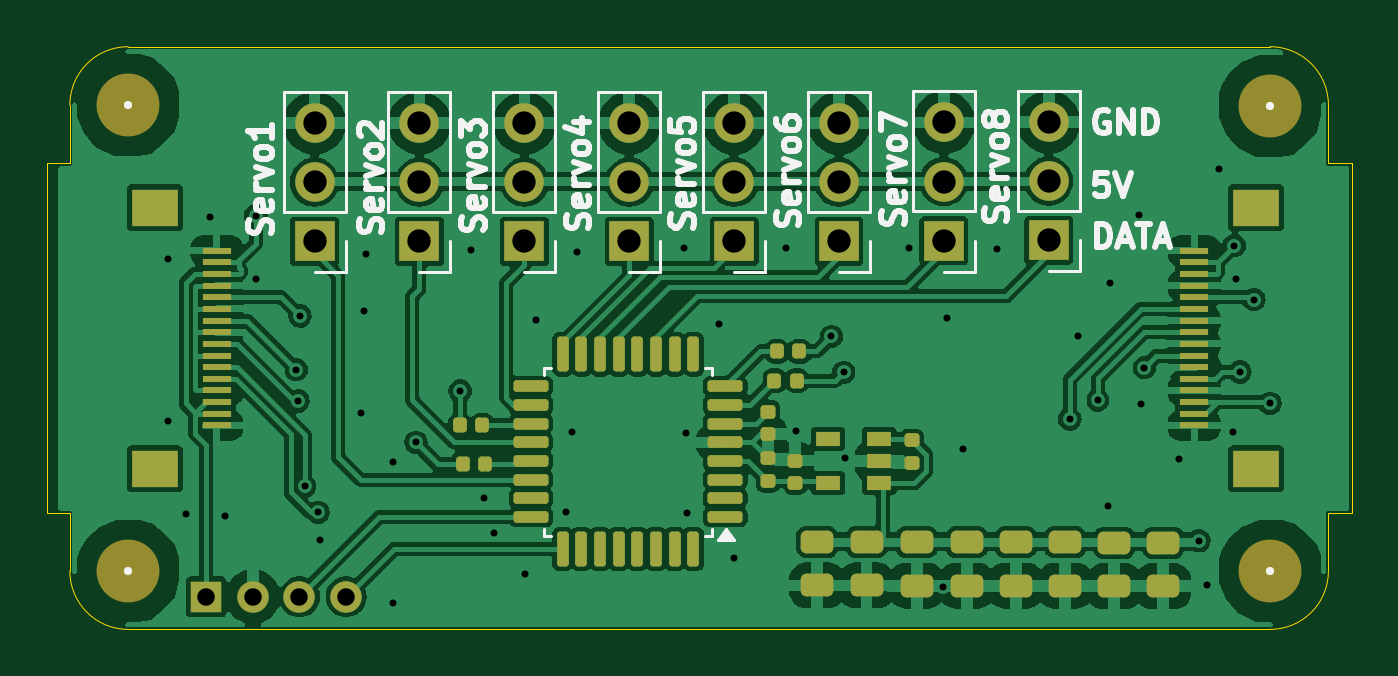
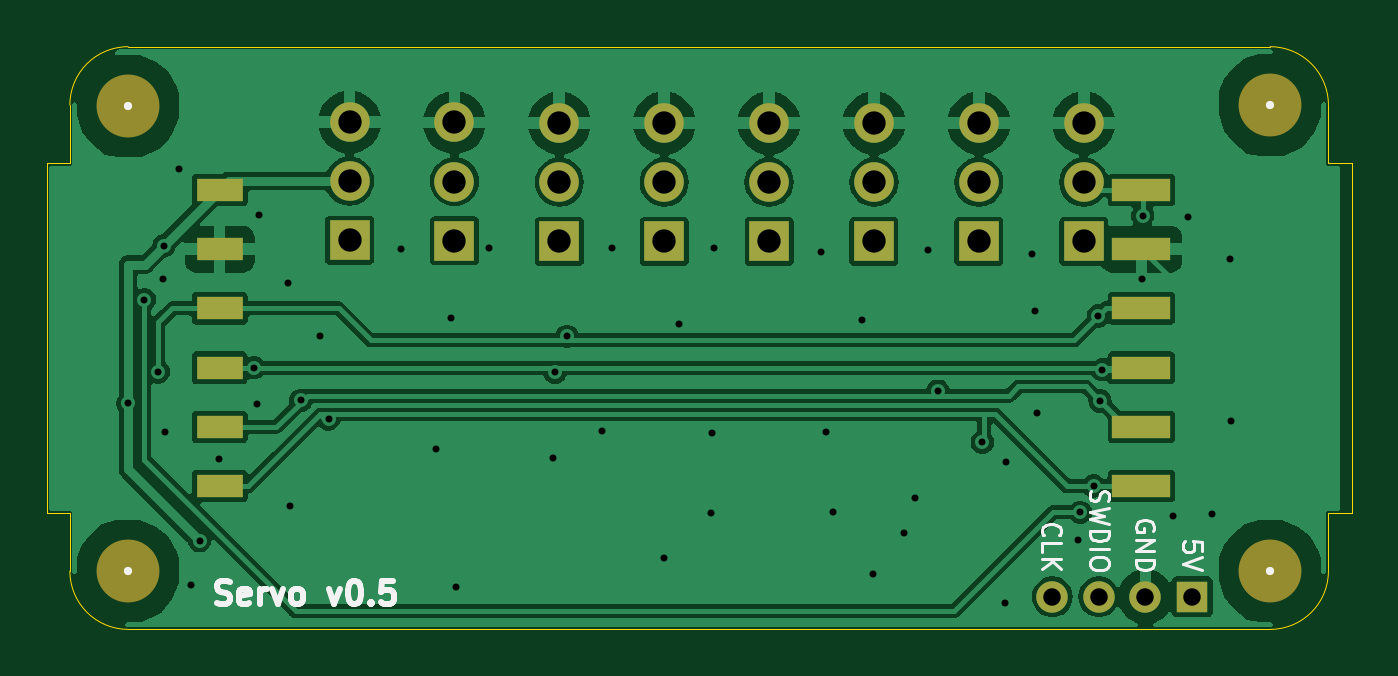
Circuit board: 10 layer files. Board 56.0 x 25.0 mm.
- bottom_copper: Servo-B_Cu.gbl (80723 bytes)
- bottom_mask: Servo-B_Mask.gbs (2027 bytes)
- paste: Servo-B_Paste.gbp (826 bytes)
- bottom_silk: Servo-B_Silkscreen.gbo (11464 bytes)
- outline: Servo-Edge_Cuts.gm1 (2005 bytes)
- top_copper: Servo-F_Cu.gtl (149736 bytes)
- top_mask: Servo-F_Mask.gts (5979 bytes)
- paste: Servo-F_Paste.gtp (4763 bytes)
- top_silk: Servo-F_Silkscreen.gto (31642 bytes)
- drill: Servo-PTH.drl (1836 bytes)

=== bottom_copper: Servo-B_Cu.gbl (80723 bytes, source omitted) ===
=== bottom_mask: Servo-B_Mask.gbs ===
%TF.GenerationSoftware,KiCad,Pcbnew,8.0.7*%
%TF.CreationDate,2025-01-15T18:16:12+00:00*%
%TF.ProjectId,Servo,53657276-6f2e-46b6-9963-61645f706362,rev?*%
%TF.SameCoordinates,Original*%
%TF.FileFunction,Soldermask,Bot*%
%TF.FilePolarity,Negative*%
%FSLAX46Y46*%
G04 Gerber Fmt 4.6, Leading zero omitted, Abs format (unit mm)*
G04 Created by KiCad (PCBNEW 8.0.7) date 2025-01-15 18:16:12*
%MOMM*%
%LPD*%
G01*
G04 APERTURE LIST*
%ADD10R,1.700000X1.700000*%
%ADD11O,1.700000X1.700000*%
%ADD12C,2.700000*%
%ADD13R,1.350000X1.350000*%
%ADD14O,1.350000X1.350000*%
%ADD15R,2.500000X1.000000*%
%ADD16R,2.000000X1.000000*%
G04 APERTURE END LIST*
D10*
%TO.C,J9*%
X33000000Y-8350000D03*
D11*
X33000000Y-5810000D03*
X33000000Y-3270000D03*
%TD*%
D10*
%TO.C,J10*%
X37500000Y-8325000D03*
D11*
X37500000Y-5785000D03*
X37500000Y-3245000D03*
%TD*%
D12*
%TO.C,H3*%
X2500000Y-2500000D03*
%TD*%
D10*
%TO.C,J5*%
X15000000Y-8350000D03*
D11*
X15000000Y-5810000D03*
X15000000Y-3270000D03*
%TD*%
D12*
%TO.C,H4*%
X51500000Y-22500000D03*
%TD*%
D10*
%TO.C,J8*%
X28500000Y-8350000D03*
D11*
X28500000Y-5810000D03*
X28500000Y-3270000D03*
%TD*%
D13*
%TO.C,J4*%
X5850000Y-23600000D03*
D14*
X7850000Y-23600000D03*
X9850000Y-23600000D03*
X11850000Y-23600000D03*
%TD*%
D10*
%TO.C,J2*%
X10500000Y-8350000D03*
D11*
X10500000Y-5810000D03*
X10500000Y-3270000D03*
%TD*%
D12*
%TO.C,H2*%
X51500000Y-2550000D03*
%TD*%
%TO.C,H1*%
X2500000Y-22500000D03*
%TD*%
D10*
%TO.C,J6*%
X19500000Y-8350000D03*
D11*
X19500000Y-5810000D03*
X19500000Y-3270000D03*
%TD*%
D10*
%TO.C,J11*%
X42000000Y-8305000D03*
D11*
X42000000Y-5765000D03*
X42000000Y-3225000D03*
%TD*%
D10*
%TO.C,J7*%
X24000000Y-8350000D03*
D11*
X24000000Y-5810000D03*
X24000000Y-3270000D03*
%TD*%
D15*
%TO.C,J1*%
X8025000Y-6150000D03*
X8025000Y-8690000D03*
X8025000Y-11230000D03*
X8025000Y-13770000D03*
X8025000Y-16310000D03*
X8025000Y-18850000D03*
%TD*%
D16*
%TO.C,J3*%
X47575000Y-18850000D03*
X47575000Y-16310000D03*
X47575000Y-13770000D03*
X47575000Y-11230000D03*
X47575000Y-8690000D03*
X47575000Y-6150000D03*
%TD*%
M02*

=== paste: Servo-B_Paste.gbp ===
%TF.GenerationSoftware,KiCad,Pcbnew,8.0.7*%
%TF.CreationDate,2025-01-15T18:16:12+00:00*%
%TF.ProjectId,Servo,53657276-6f2e-46b6-9963-61645f706362,rev?*%
%TF.SameCoordinates,Original*%
%TF.FileFunction,Paste,Bot*%
%TF.FilePolarity,Positive*%
%FSLAX46Y46*%
G04 Gerber Fmt 4.6, Leading zero omitted, Abs format (unit mm)*
G04 Created by KiCad (PCBNEW 8.0.7) date 2025-01-15 18:16:12*
%MOMM*%
%LPD*%
G01*
G04 APERTURE LIST*
%ADD10R,2.500000X1.000000*%
%ADD11R,2.000000X1.000000*%
G04 APERTURE END LIST*
D10*
%TO.C,J1*%
X8025000Y-6150000D03*
X8025000Y-8690000D03*
X8025000Y-11230000D03*
X8025000Y-13770000D03*
X8025000Y-16310000D03*
X8025000Y-18850000D03*
%TD*%
D11*
%TO.C,J3*%
X47575000Y-18850000D03*
X47575000Y-16310000D03*
X47575000Y-13770000D03*
X47575000Y-11230000D03*
X47575000Y-8690000D03*
X47575000Y-6150000D03*
%TD*%
M02*

=== bottom_silk: Servo-B_Silkscreen.gbo (11464 bytes, source omitted) ===
=== outline: Servo-Edge_Cuts.gm1 ===
%TF.GenerationSoftware,KiCad,Pcbnew,8.0.7*%
%TF.CreationDate,2025-01-15T18:16:12+00:00*%
%TF.ProjectId,Servo,53657276-6f2e-46b6-9963-61645f706362,rev?*%
%TF.SameCoordinates,Original*%
%TF.FileFunction,Profile,NP*%
%FSLAX46Y46*%
G04 Gerber Fmt 4.6, Leading zero omitted, Abs format (unit mm)*
G04 Created by KiCad (PCBNEW 8.0.7) date 2025-01-15 18:16:12*
%MOMM*%
%LPD*%
G01*
G04 APERTURE LIST*
%TA.AperFunction,Profile*%
%ADD10C,0.050000*%
%TD*%
%ADD11C,0.350000*%
G04 APERTURE END LIST*
D10*
X0Y-20000000D02*
X0Y-22500000D01*
X54000000Y-22500000D02*
X54000000Y-20000000D01*
X0Y-2500000D02*
X0Y-5000000D01*
X-1000000Y-20000000D02*
X0Y-20000000D01*
X0Y-2500000D02*
G75*
G02*
X2500000Y0I2500000J0D01*
G01*
X0Y-5000000D02*
X-1000000Y-5000000D01*
X-1000000Y-5000000D02*
X-1000000Y-20000000D01*
X2500000Y0D02*
X51500000Y0D01*
X55000000Y-20000000D02*
X55000000Y-5000000D01*
X51500000Y0D02*
G75*
G02*
X54000000Y-2500000I0J-2500000D01*
G01*
X54000000Y-22500000D02*
G75*
G02*
X51500000Y-25000000I-2500000J0D01*
G01*
X51500000Y-25000000D02*
X2500000Y-25000000D01*
X54000000Y-20000000D02*
X55000000Y-20000000D01*
X2500000Y-25000000D02*
G75*
G02*
X0Y-22500000I0J2500000D01*
G01*
X54000000Y-5000000D02*
X54000000Y-2500000D01*
X55000000Y-5000000D02*
X54000000Y-5000000D01*
D11*
X33000000Y-8350000D03*
X33000000Y-5810000D03*
X33000000Y-3270000D03*
X37500000Y-8325000D03*
X37500000Y-5785000D03*
X37500000Y-3245000D03*
X2500000Y-2500000D03*
X15000000Y-8350000D03*
X15000000Y-5810000D03*
X15000000Y-3270000D03*
X51500000Y-22500000D03*
X28500000Y-8350000D03*
X28500000Y-5810000D03*
X28500000Y-3270000D03*
X5850000Y-23600000D03*
X7850000Y-23600000D03*
X9850000Y-23600000D03*
X11850000Y-23600000D03*
X10500000Y-8350000D03*
X10500000Y-5810000D03*
X10500000Y-3270000D03*
X51500000Y-2550000D03*
X2500000Y-22500000D03*
X19500000Y-8350000D03*
X19500000Y-5810000D03*
X19500000Y-3270000D03*
X42000000Y-8305000D03*
X42000000Y-5765000D03*
X42000000Y-3225000D03*
X24000000Y-8350000D03*
X24000000Y-5810000D03*
X24000000Y-3270000D03*
M02*

=== top_copper: Servo-F_Cu.gtl (149736 bytes, source omitted) ===
=== top_mask: Servo-F_Mask.gts ===
%TF.GenerationSoftware,KiCad,Pcbnew,8.0.7*%
%TF.CreationDate,2025-01-15T18:16:12+00:00*%
%TF.ProjectId,Servo,53657276-6f2e-46b6-9963-61645f706362,rev?*%
%TF.SameCoordinates,Original*%
%TF.FileFunction,Soldermask,Top*%
%TF.FilePolarity,Negative*%
%FSLAX46Y46*%
G04 Gerber Fmt 4.6, Leading zero omitted, Abs format (unit mm)*
G04 Created by KiCad (PCBNEW 8.0.7) date 2025-01-15 18:16:12*
%MOMM*%
%LPD*%
G01*
G04 APERTURE LIST*
G04 Aperture macros list*
%AMRoundRect*
0 Rectangle with rounded corners*
0 $1 Rounding radius*
0 $2 $3 $4 $5 $6 $7 $8 $9 X,Y pos of 4 corners*
0 Add a 4 corners polygon primitive as box body*
4,1,4,$2,$3,$4,$5,$6,$7,$8,$9,$2,$3,0*
0 Add four circle primitives for the rounded corners*
1,1,$1+$1,$2,$3*
1,1,$1+$1,$4,$5*
1,1,$1+$1,$6,$7*
1,1,$1+$1,$8,$9*
0 Add four rect primitives between the rounded corners*
20,1,$1+$1,$2,$3,$4,$5,0*
20,1,$1+$1,$4,$5,$6,$7,0*
20,1,$1+$1,$6,$7,$8,$9,0*
20,1,$1+$1,$8,$9,$2,$3,0*%
G04 Aperture macros list end*
%ADD10RoundRect,0.147500X0.172500X-0.147500X0.172500X0.147500X-0.172500X0.147500X-0.172500X-0.147500X0*%
%ADD11RoundRect,0.243750X-0.456250X0.243750X-0.456250X-0.243750X0.456250X-0.243750X0.456250X0.243750X0*%
%ADD12R,1.700000X1.700000*%
%ADD13O,1.700000X1.700000*%
%ADD14C,2.700000*%
%ADD15RoundRect,0.147500X-0.147500X-0.172500X0.147500X-0.172500X0.147500X0.172500X-0.147500X0.172500X0*%
%ADD16R,2.000000X1.600000*%
%ADD17R,1.250000X0.300000*%
%ADD18RoundRect,0.125000X0.625000X0.125000X-0.625000X0.125000X-0.625000X-0.125000X0.625000X-0.125000X0*%
%ADD19RoundRect,0.125000X0.125000X0.625000X-0.125000X0.625000X-0.125000X-0.625000X0.125000X-0.625000X0*%
%ADD20RoundRect,0.147500X-0.172500X0.147500X-0.172500X-0.147500X0.172500X-0.147500X0.172500X0.147500X0*%
%ADD21R,1.350000X1.350000*%
%ADD22O,1.350000X1.350000*%
%ADD23R,1.060000X0.650000*%
%ADD24RoundRect,0.147500X0.147500X0.172500X-0.147500X0.172500X-0.147500X-0.172500X0.147500X-0.172500X0*%
G04 APERTURE END LIST*
D10*
%TO.C,C9*%
X31125000Y-18725000D03*
X31125000Y-17755000D03*
%TD*%
D11*
%TO.C,C12*%
X42710000Y-21250000D03*
X42710000Y-23125000D03*
%TD*%
%TO.C,C5*%
X32060000Y-21237500D03*
X32060000Y-23112500D03*
%TD*%
D12*
%TO.C,J9*%
X33000000Y-8350000D03*
D13*
X33000000Y-5810000D03*
X33000000Y-3270000D03*
%TD*%
D12*
%TO.C,J10*%
X37500000Y-8325000D03*
D13*
X37500000Y-5785000D03*
X37500000Y-3245000D03*
%TD*%
D14*
%TO.C,H3*%
X2500000Y-2500000D03*
%TD*%
D11*
%TO.C,C13*%
X44810000Y-21275000D03*
X44810000Y-23150000D03*
%TD*%
D10*
%TO.C,C3*%
X29950000Y-18635000D03*
X29950000Y-17665000D03*
%TD*%
D15*
%TO.C,R5*%
X30230000Y-14325000D03*
X31200000Y-14325000D03*
%TD*%
D12*
%TO.C,J5*%
X15000000Y-8350000D03*
D13*
X15000000Y-5810000D03*
X15000000Y-3270000D03*
%TD*%
D14*
%TO.C,H4*%
X51500000Y-22500000D03*
%TD*%
D11*
%TO.C,C11*%
X40585000Y-21250000D03*
X40585000Y-23125000D03*
%TD*%
D16*
%TO.C,J12*%
X3645000Y-18100000D03*
X3645000Y-6900000D03*
D17*
X6300000Y-8750000D03*
X6300000Y-9250000D03*
X6300000Y-9750000D03*
X6300000Y-10250000D03*
X6300000Y-10750000D03*
X6300000Y-11250000D03*
X6300000Y-11750000D03*
X6300000Y-12250000D03*
X6300000Y-12750000D03*
X6300000Y-13250000D03*
X6300000Y-13750000D03*
X6300000Y-14250000D03*
X6300000Y-14750000D03*
X6300000Y-15250000D03*
X6300000Y-15750000D03*
X6300000Y-16250000D03*
%TD*%
D15*
%TO.C,R6*%
X30330000Y-13075000D03*
X31300000Y-13075000D03*
%TD*%
D18*
%TO.C,U1*%
X28125000Y-20175000D03*
X28125000Y-19375000D03*
X28125000Y-18575000D03*
X28125000Y-17775000D03*
X28125000Y-16975000D03*
X28125000Y-16175000D03*
X28125000Y-15375000D03*
X28125000Y-14575000D03*
D19*
X26750000Y-13200000D03*
X25950000Y-13200000D03*
X25150000Y-13200000D03*
X24350000Y-13200000D03*
X23550000Y-13200000D03*
X22750000Y-13200000D03*
X21950000Y-13200000D03*
X21150000Y-13200000D03*
D18*
X19775000Y-14575000D03*
X19775000Y-15375000D03*
X19775000Y-16175000D03*
X19775000Y-16975000D03*
X19775000Y-17775000D03*
X19775000Y-18575000D03*
X19775000Y-19375000D03*
X19775000Y-20175000D03*
D19*
X21150000Y-21550000D03*
X21950000Y-21550000D03*
X22750000Y-21550000D03*
X23550000Y-21550000D03*
X24350000Y-21550000D03*
X25150000Y-21550000D03*
X25950000Y-21550000D03*
X26750000Y-21550000D03*
%TD*%
D20*
%TO.C,C4*%
X29950000Y-15655000D03*
X29950000Y-16625000D03*
%TD*%
D11*
%TO.C,C10*%
X38485000Y-21250000D03*
X38485000Y-23125000D03*
%TD*%
D20*
%TO.C,C8*%
X36125000Y-16890000D03*
X36125000Y-17860000D03*
%TD*%
D11*
%TO.C,C6*%
X34185000Y-21237500D03*
X34185000Y-23112500D03*
%TD*%
D16*
%TO.C,J13*%
X50900000Y-6900000D03*
X50900000Y-18100000D03*
D17*
X48245000Y-16250000D03*
X48245000Y-15750000D03*
X48245000Y-15250000D03*
X48245000Y-14750000D03*
X48245000Y-14250000D03*
X48245000Y-13750000D03*
X48245000Y-13250000D03*
X48245000Y-12750000D03*
X48245000Y-12250000D03*
X48245000Y-11750000D03*
X48245000Y-11250000D03*
X48245000Y-10750000D03*
X48245000Y-10250000D03*
X48245000Y-9750000D03*
X48245000Y-9250000D03*
X48245000Y-8750000D03*
%TD*%
D12*
%TO.C,J8*%
X28500000Y-8350000D03*
D13*
X28500000Y-5810000D03*
X28500000Y-3270000D03*
%TD*%
D21*
%TO.C,J4*%
X5850000Y-23600000D03*
D22*
X7850000Y-23600000D03*
X9850000Y-23600000D03*
X11850000Y-23600000D03*
%TD*%
D23*
%TO.C,U2*%
X34725000Y-18725000D03*
X34725000Y-17775000D03*
X34725000Y-16825000D03*
X32525000Y-16825000D03*
X32525000Y-18725000D03*
%TD*%
D24*
%TO.C,R8*%
X17820000Y-17900000D03*
X16850000Y-17900000D03*
%TD*%
D12*
%TO.C,J2*%
X10500000Y-8350000D03*
D13*
X10500000Y-5810000D03*
X10500000Y-3270000D03*
%TD*%
D14*
%TO.C,H2*%
X51500000Y-2550000D03*
%TD*%
D11*
%TO.C,C7*%
X36335000Y-21250000D03*
X36335000Y-23125000D03*
%TD*%
D14*
%TO.C,H1*%
X2500000Y-22500000D03*
%TD*%
D12*
%TO.C,J6*%
X19500000Y-8350000D03*
D13*
X19500000Y-5810000D03*
X19500000Y-3270000D03*
%TD*%
D11*
%TO.C,C14*%
X46910000Y-21275000D03*
X46910000Y-23150000D03*
%TD*%
D12*
%TO.C,J11*%
X42000000Y-8305000D03*
D13*
X42000000Y-5765000D03*
X42000000Y-3225000D03*
%TD*%
D24*
%TO.C,R7*%
X17700000Y-16250000D03*
X16730000Y-16250000D03*
%TD*%
D12*
%TO.C,J7*%
X24000000Y-8350000D03*
D13*
X24000000Y-5810000D03*
X24000000Y-3270000D03*
%TD*%
M02*

=== paste: Servo-F_Paste.gtp ===
%TF.GenerationSoftware,KiCad,Pcbnew,8.0.7*%
%TF.CreationDate,2025-01-15T18:16:12+00:00*%
%TF.ProjectId,Servo,53657276-6f2e-46b6-9963-61645f706362,rev?*%
%TF.SameCoordinates,Original*%
%TF.FileFunction,Paste,Top*%
%TF.FilePolarity,Positive*%
%FSLAX46Y46*%
G04 Gerber Fmt 4.6, Leading zero omitted, Abs format (unit mm)*
G04 Created by KiCad (PCBNEW 8.0.7) date 2025-01-15 18:16:12*
%MOMM*%
%LPD*%
G01*
G04 APERTURE LIST*
G04 Aperture macros list*
%AMRoundRect*
0 Rectangle with rounded corners*
0 $1 Rounding radius*
0 $2 $3 $4 $5 $6 $7 $8 $9 X,Y pos of 4 corners*
0 Add a 4 corners polygon primitive as box body*
4,1,4,$2,$3,$4,$5,$6,$7,$8,$9,$2,$3,0*
0 Add four circle primitives for the rounded corners*
1,1,$1+$1,$2,$3*
1,1,$1+$1,$4,$5*
1,1,$1+$1,$6,$7*
1,1,$1+$1,$8,$9*
0 Add four rect primitives between the rounded corners*
20,1,$1+$1,$2,$3,$4,$5,0*
20,1,$1+$1,$4,$5,$6,$7,0*
20,1,$1+$1,$6,$7,$8,$9,0*
20,1,$1+$1,$8,$9,$2,$3,0*%
G04 Aperture macros list end*
%ADD10RoundRect,0.147500X0.172500X-0.147500X0.172500X0.147500X-0.172500X0.147500X-0.172500X-0.147500X0*%
%ADD11RoundRect,0.243750X-0.456250X0.243750X-0.456250X-0.243750X0.456250X-0.243750X0.456250X0.243750X0*%
%ADD12RoundRect,0.147500X-0.147500X-0.172500X0.147500X-0.172500X0.147500X0.172500X-0.147500X0.172500X0*%
%ADD13R,2.000000X1.600000*%
%ADD14R,1.250000X0.300000*%
%ADD15RoundRect,0.125000X0.625000X0.125000X-0.625000X0.125000X-0.625000X-0.125000X0.625000X-0.125000X0*%
%ADD16RoundRect,0.125000X0.125000X0.625000X-0.125000X0.625000X-0.125000X-0.625000X0.125000X-0.625000X0*%
%ADD17RoundRect,0.147500X-0.172500X0.147500X-0.172500X-0.147500X0.172500X-0.147500X0.172500X0.147500X0*%
%ADD18R,1.060000X0.650000*%
%ADD19RoundRect,0.147500X0.147500X0.172500X-0.147500X0.172500X-0.147500X-0.172500X0.147500X-0.172500X0*%
G04 APERTURE END LIST*
D10*
%TO.C,C9*%
X31125000Y-18725000D03*
X31125000Y-17755000D03*
%TD*%
D11*
%TO.C,C12*%
X42710000Y-21250000D03*
X42710000Y-23125000D03*
%TD*%
%TO.C,C5*%
X32060000Y-21237500D03*
X32060000Y-23112500D03*
%TD*%
%TO.C,C13*%
X44810000Y-21275000D03*
X44810000Y-23150000D03*
%TD*%
D10*
%TO.C,C3*%
X29950000Y-18635000D03*
X29950000Y-17665000D03*
%TD*%
D12*
%TO.C,R5*%
X30230000Y-14325000D03*
X31200000Y-14325000D03*
%TD*%
D11*
%TO.C,C11*%
X40585000Y-21250000D03*
X40585000Y-23125000D03*
%TD*%
D13*
%TO.C,J12*%
X3645000Y-18100000D03*
X3645000Y-6900000D03*
D14*
X6300000Y-8750000D03*
X6300000Y-9250000D03*
X6300000Y-9750000D03*
X6300000Y-10250000D03*
X6300000Y-10750000D03*
X6300000Y-11250000D03*
X6300000Y-11750000D03*
X6300000Y-12250000D03*
X6300000Y-12750000D03*
X6300000Y-13250000D03*
X6300000Y-13750000D03*
X6300000Y-14250000D03*
X6300000Y-14750000D03*
X6300000Y-15250000D03*
X6300000Y-15750000D03*
X6300000Y-16250000D03*
%TD*%
D12*
%TO.C,R6*%
X30330000Y-13075000D03*
X31300000Y-13075000D03*
%TD*%
D15*
%TO.C,U1*%
X28125000Y-20175000D03*
X28125000Y-19375000D03*
X28125000Y-18575000D03*
X28125000Y-17775000D03*
X28125000Y-16975000D03*
X28125000Y-16175000D03*
X28125000Y-15375000D03*
X28125000Y-14575000D03*
D16*
X26750000Y-13200000D03*
X25950000Y-13200000D03*
X25150000Y-13200000D03*
X24350000Y-13200000D03*
X23550000Y-13200000D03*
X22750000Y-13200000D03*
X21950000Y-13200000D03*
X21150000Y-13200000D03*
D15*
X19775000Y-14575000D03*
X19775000Y-15375000D03*
X19775000Y-16175000D03*
X19775000Y-16975000D03*
X19775000Y-17775000D03*
X19775000Y-18575000D03*
X19775000Y-19375000D03*
X19775000Y-20175000D03*
D16*
X21150000Y-21550000D03*
X21950000Y-21550000D03*
X22750000Y-21550000D03*
X23550000Y-21550000D03*
X24350000Y-21550000D03*
X25150000Y-21550000D03*
X25950000Y-21550000D03*
X26750000Y-21550000D03*
%TD*%
D17*
%TO.C,C4*%
X29950000Y-15655000D03*
X29950000Y-16625000D03*
%TD*%
D11*
%TO.C,C10*%
X38485000Y-21250000D03*
X38485000Y-23125000D03*
%TD*%
D17*
%TO.C,C8*%
X36125000Y-16890000D03*
X36125000Y-17860000D03*
%TD*%
D11*
%TO.C,C6*%
X34185000Y-21237500D03*
X34185000Y-23112500D03*
%TD*%
D13*
%TO.C,J13*%
X50900000Y-6900000D03*
X50900000Y-18100000D03*
D14*
X48245000Y-16250000D03*
X48245000Y-15750000D03*
X48245000Y-15250000D03*
X48245000Y-14750000D03*
X48245000Y-14250000D03*
X48245000Y-13750000D03*
X48245000Y-13250000D03*
X48245000Y-12750000D03*
X48245000Y-12250000D03*
X48245000Y-11750000D03*
X48245000Y-11250000D03*
X48245000Y-10750000D03*
X48245000Y-10250000D03*
X48245000Y-9750000D03*
X48245000Y-9250000D03*
X48245000Y-8750000D03*
%TD*%
D18*
%TO.C,U2*%
X34725000Y-18725000D03*
X34725000Y-17775000D03*
X34725000Y-16825000D03*
X32525000Y-16825000D03*
X32525000Y-18725000D03*
%TD*%
D19*
%TO.C,R8*%
X17820000Y-17900000D03*
X16850000Y-17900000D03*
%TD*%
D11*
%TO.C,C7*%
X36335000Y-21250000D03*
X36335000Y-23125000D03*
%TD*%
%TO.C,C14*%
X46910000Y-21275000D03*
X46910000Y-23150000D03*
%TD*%
D19*
%TO.C,R7*%
X17700000Y-16250000D03*
X16730000Y-16250000D03*
%TD*%
M02*

=== top_silk: Servo-F_Silkscreen.gto (31642 bytes, source omitted) ===
=== drill: Servo-PTH.drl ===
M48
; DRILL file {KiCad 8.0.7} date 2025-01-15T18:16:12+0000
; FORMAT={-:-/ absolute / inch / decimal}
; #@! TF.CreationDate,2025-01-15T18:16:12+00:00
; #@! TF.GenerationSoftware,Kicad,Pcbnew,8.0.7
; #@! TF.FileFunction,Plated,1,2,PTH
FMAT,2
INCH
; #@! TA.AperFunction,Plated,PTH,ViaDrill
T1C0.0118
; #@! TA.AperFunction,Plated,PTH,ComponentDrill
T2C0.0295
; #@! TA.AperFunction,Plated,PTH,ComponentDrill
T3C0.0394
%
G90
G05
T1
X0.1654Y-0.6329
X0.1663Y-0.3583
X0.1959Y-0.7894
X0.2372Y-0.2874
X0.2628Y-0.7923
X0.314Y-0.2854
X0.315Y-0.3917
X0.3827Y-0.5456
X0.3856Y-0.5982
X0.3888Y-0.4547
X0.3967Y-0.7421
X0.4193Y-0.7864
X0.4232Y-0.8327
X0.4921Y-0.6191
X0.4961Y-0.4459
X0.5Y-0.3494
X0.5453Y-0.7018
X0.5463Y-0.94
X0.5846Y-0.6683
X0.6594Y-0.5817
X0.6772Y-0.3435
X0.6988Y-0.7628
X0.7165Y-0.8209
X0.7687Y-0.8907
X0.7874Y-0.4616
X0.8376Y-0.7854
X0.8484Y-0.6506
X0.8573Y-0.3465
X1.0374Y-0.3406
X1.0413Y-0.6526
X1.0433Y-0.7874
X1.0965Y-0.4685
X1.122Y-0.8632
X1.2096Y-0.3396
X1.2274Y-0.6496
X1.2864Y-0.4892
X1.3071Y-0.55
X1.3091Y-0.6955
X1.4173Y-0.3396
X1.4744Y-0.9122
X1.4823Y-0.4587
X1.5079Y-0.6791
X1.5669Y-0.3415
X1.689Y-0.6289
X1.7037Y-0.4892
X1.736Y-0.5972
X1.7539Y-0.7756
X1.7569Y-0.3996
X1.8061Y-0.2835
X1.81Y-0.6033
X1.815Y-0.5421
X1.874Y-0.6969
X1.9069Y-0.8346
X1.9207Y-0.9094
X1.9419Y-0.2067
X1.9656Y-0.6506
X1.967Y-0.3361
X1.9695Y-0.3917
X1.9764Y-0.5492
X2.0Y-0.4272
X2.0276Y-0.6024
T2
X0.2303Y-0.9291
X0.3091Y-0.9291
X0.3878Y-0.9291
X0.4665Y-0.9291
T3
X0.4134Y-0.1287
X0.4134Y-0.2287
X0.4134Y-0.3287
X0.5906Y-0.1287
X0.5906Y-0.2287
X0.5906Y-0.3287
X0.7677Y-0.1287
X0.7677Y-0.2287
X0.7677Y-0.3287
X0.9449Y-0.1287
X0.9449Y-0.2287
X0.9449Y-0.3287
X1.122Y-0.1287
X1.122Y-0.2287
X1.122Y-0.3287
X1.2992Y-0.1287
X1.2992Y-0.2287
X1.2992Y-0.3287
X1.4764Y-0.1278
X1.4764Y-0.2278
X1.4764Y-0.3278
X1.6535Y-0.127
X1.6535Y-0.227
X1.6535Y-0.327
M30
